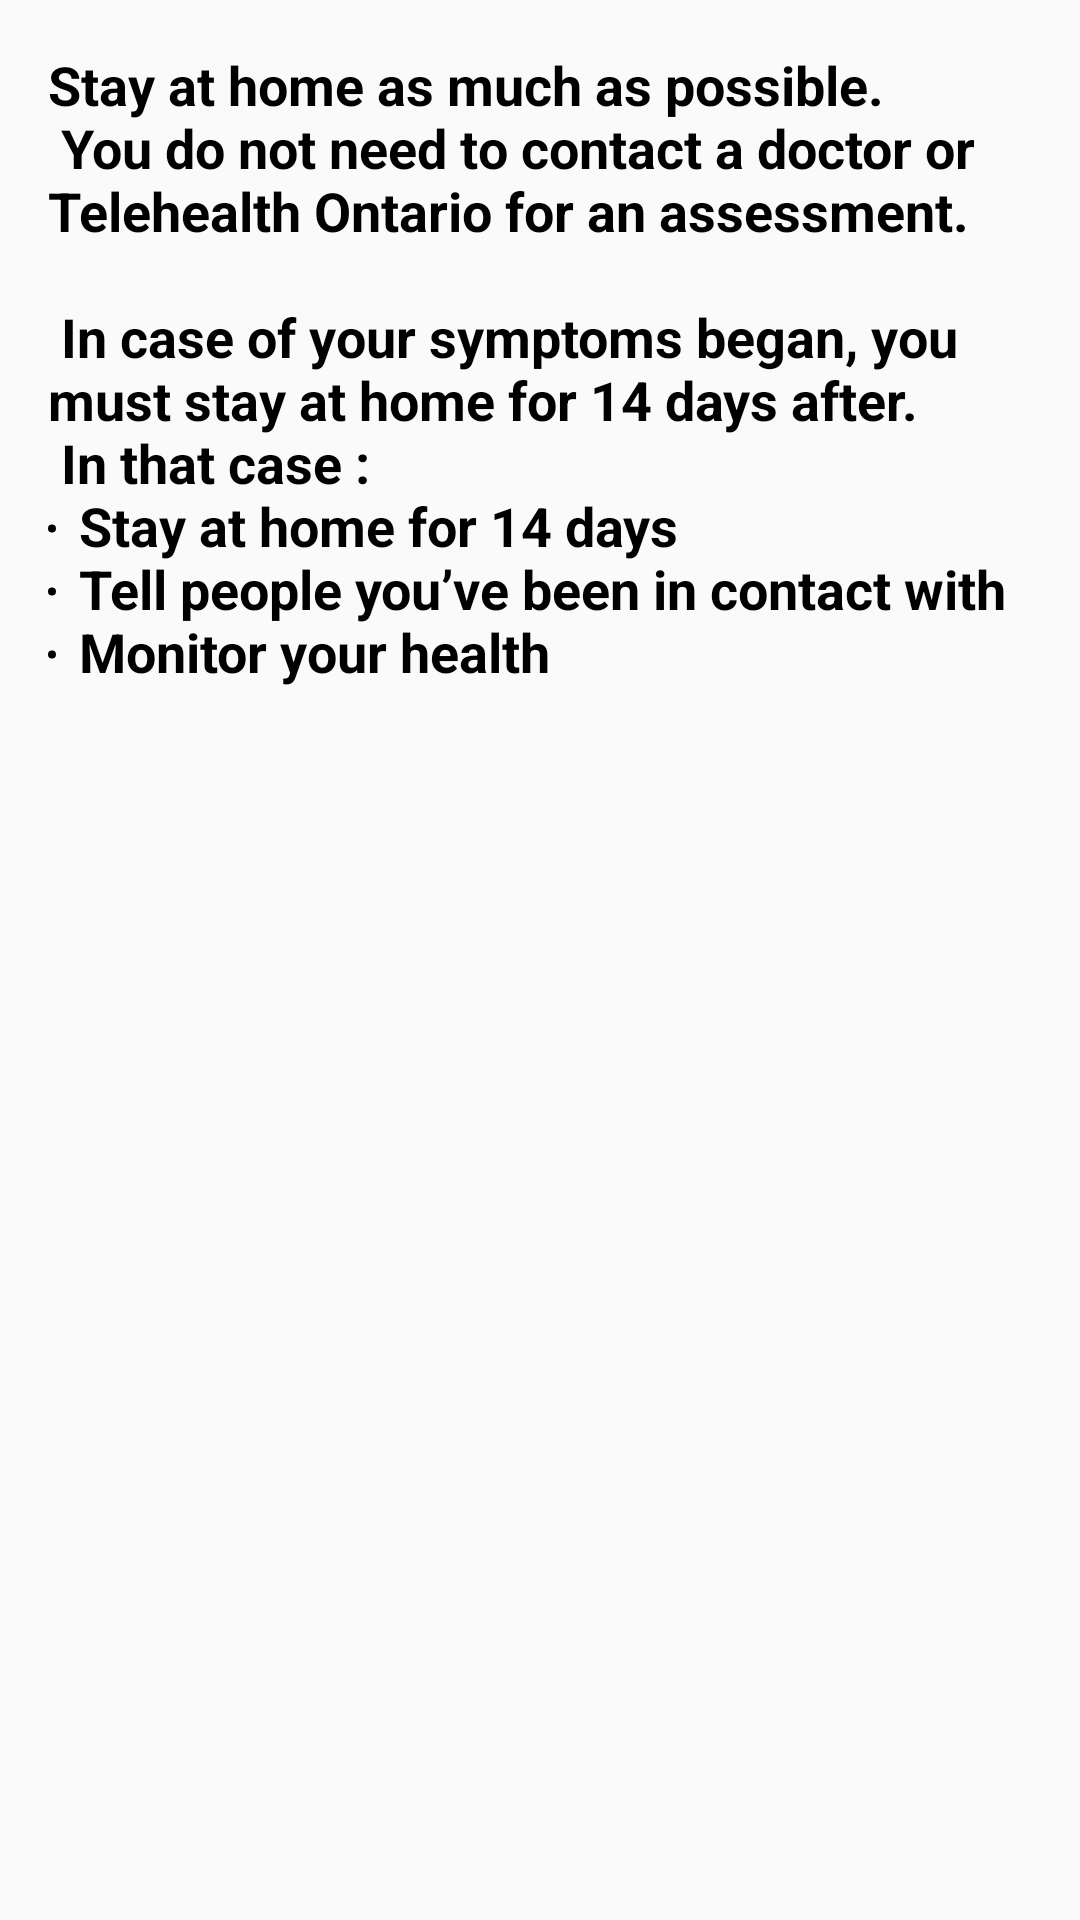

Reconstruct the res/layout file that produces this screen, plus the resources it refers to.
<!-- AndroidManifest.xml: application theme AppTheme -->
<!-- res/layout/layout_isolate_result.xml -->
<?xml version="1.0" encoding="utf-8"?>
<androidx.constraintlayout.widget.ConstraintLayout xmlns:android="http://schemas.android.com/apk/res/android"
    xmlns:app="http://schemas.android.com/apk/res-auto"
    android:layout_width="match_parent"
    android:layout_height="match_parent">

    <TextView
        android:id="@+id/textView6"
        android:layout_width="0dp"
        android:layout_height="wrap_content"
        android:layout_marginStart="16dp"
        android:layout_marginTop="16dp"
        android:layout_marginEnd="16dp"
        android:text="@string/result_isolate"
        android:textStyle="bold"
        app:layout_constraintEnd_toEndOf="parent"
        app:layout_constraintStart_toStartOf="parent"
        app:layout_constraintTop_toTopOf="parent" />

</androidx.constraintlayout.widget.ConstraintLayout>
<!-- resources referenced by this layout -->
<resources>
  <string name="result_isolate">
          Stay at home as much as possible. \n
          You do not need to contact a doctor or Telehealth Ontario for an assessment. \n \n
          In case of your symptoms began, you must stay at home for 14 days after. \n
          In that case : \n
          <li>Stay at home for 14 days</li>\n
          <li>Tell people you’ve been in contact with</li>\n
          <li>Monitor your health</li>\n
      </string>
  <style name="AppTheme" parent="Theme.AppCompat.Light.DarkActionBar">
          
          <item name="colorPrimary">@color/colorPrimary</item>
          <item name="colorPrimaryDark">@color/colorPrimaryDark</item>
          <item name="colorAccent">@color/colorAccent</item>
          <item name="android:fontFamily">sans-serif</item>
          <item name="android:textColor">@color/colorText</item>
          <item name="android:textSize">18sp</item>
      </style>
  <color name="colorPrimary">#3cba54</color>
  <color name="colorPrimaryDark">#238B4A</color>
  <color name="colorAccent">#db3236</color>
  <color name="colorText">#000000</color>
</resources>
